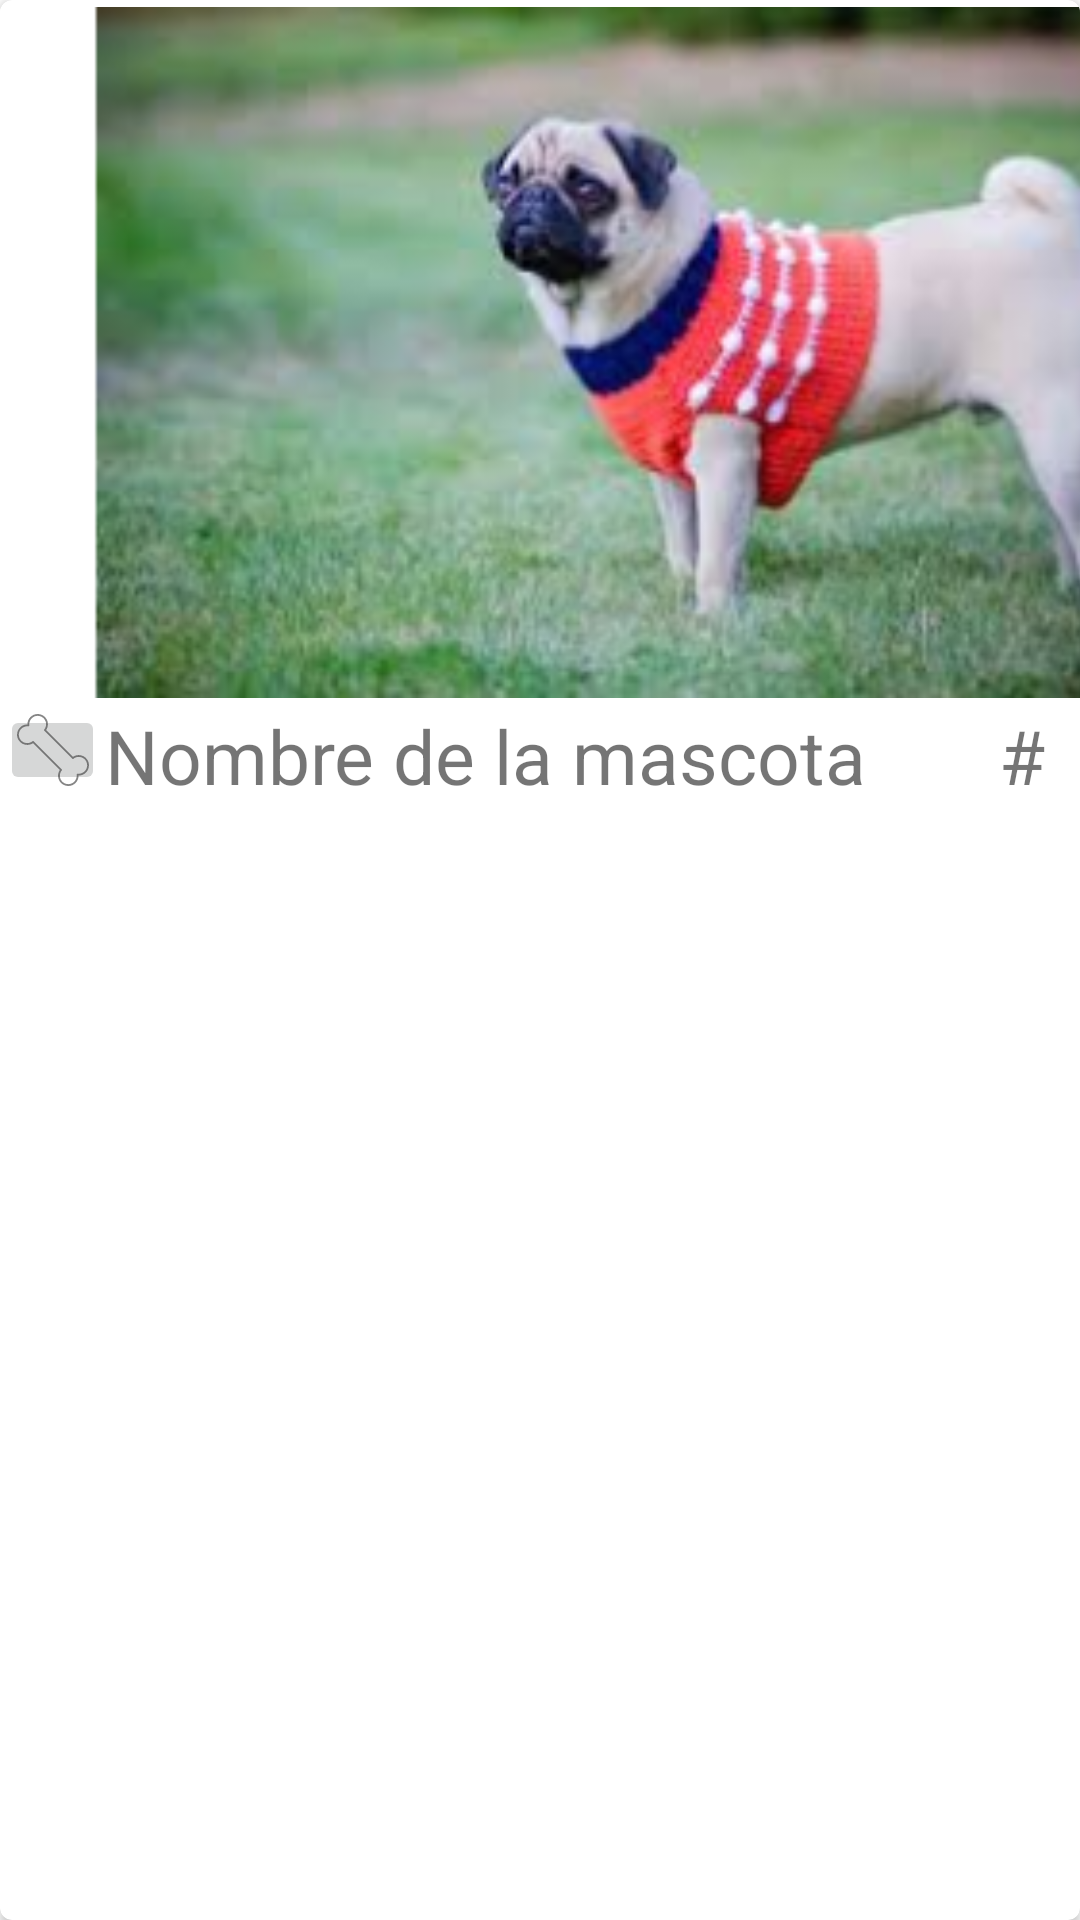

This screen was rendered from an Android layout file. Write that file and the resources it references.
<!-- AndroidManifest.xml: application theme Theme.EntregaSemanaTres -->
<!-- res/layout/cardview_mascota.xml -->
<?xml version="1.0" encoding="utf-8"?>

<androidx.cardview.widget.CardView
    xmlns:android="http://schemas.android.com/apk/res/android"
    xmlns:card_view="http://schemas.android.com/apk/res-auto"
    android:id="@+id/tarjeta_mascota"
    android:layout_height="270dp"
    android:layout_width="match_parent"
    android:background="@drawable/borde"
    card_view:cardCornerRadius="4dp"

    >
    <LinearLayout
        android:layout_width="match_parent"
        android:layout_height="match_parent"
        android:orientation="vertical">

        <ImageView
            android:id="@+id/imagen"
            android:layout_width="410dp"
            android:layout_height="235dp"
            android:src="@mipmap/ic_banner">


        </ImageView>
        <LinearLayout
            android:layout_width="match_parent"
            android:layout_height="30dp"
            android:orientation="horizontal">

            <ImageButton
                android:id="@+id/btn_like"
                android:layout_width="35dp"
                android:layout_height="match_parent"
                android:src="@drawable/hueso">

            </ImageButton>

            <TextView
                android:id="@+id/name"
                android:layout_width="298dp"
                android:layout_height="wrap_content"
                android:text="Nombre de la mascota"
                android:textSize="25dp">

            </TextView>

            <TextView
                android:id="@+id/cantidad_likes"
                android:layout_width="30dp"
                android:layout_height="match_parent"
                android:text="#"
                android:textSize="25dp"></TextView>

            <ImageView
                android:layout_width="30dp"
                android:layout_height="30dp"
                android:src="@drawable/hueso_2"></ImageView>
        </LinearLayout>
    </LinearLayout>

</androidx.cardview.widget.CardView>
<!-- resources referenced by this layout -->
<resources>
  <!-- drawable borde (drawable) -->
  <?xml version="1.0" encoding="utf-8"?>
  
  <shape xmlns:android="http://schemas.android.com/apk/res/android"
      android:shape="rectangle">
      <stroke
          android:width="1px"
          android:color="#000"
          />
          <padding
              android:left="10dp"
              android:top="10dp"
              android:bottom="10dp"
              android:right="10dp"
              />
  </shape>
  <!-- drawable hueso_2 (drawable-anydpi) -->
  <vector xmlns:android="http://schemas.android.com/apk/res/android"
      android:width="24dp"
      android:height="24dp"
      android:viewportWidth="24"
      android:viewportHeight="24"
      android:tint="#333333"
      android:alpha="0.6">
    <group android:scaleX="0.07583921"
        android:scaleY="0.07583921">
      <path
          android:fillColor="#FF000000"
          android:pathData="M303.277,193.53h-0.04c-15.262,-15.333 -39.306,-17.555 -57.12,-5.28l-117.6,-117.56c13.957,-20.483 8.667,-48.403 -11.817,-62.36C96.217,-5.628 68.298,-0.337 54.34,20.146c-5.244,7.696 -7.964,16.833 -7.783,26.143c-12.219,-0.355 -24.043,4.349 -32.68,13c-17.922,17.122 -18.57,45.531 -1.448,63.453c15.446,16.168 40.438,18.499 58.608,5.467l117.56,117.56c-13.957,20.483 -8.667,48.403 11.817,62.36c20.483,13.957 48.403,8.667 62.36,-11.817c5.244,-7.696 7.964,-16.833 7.783,-26.143c24.78,0.564 45.326,-19.066 45.89,-43.847C316.727,214.051 311.967,202.2 303.277,193.53z"/>
    </group>
  </vector>
  <style name="Theme.EntregaSemanaTres" parent="Theme.MaterialComponents.DayNight.NoActionBar">
          
          <item name="colorPrimary">@color/purple_500</item>
          <item name="colorPrimaryVariant">@color/purple_700</item>
          <item name="colorOnPrimary">@color/white</item>
          
          <item name="colorSecondary">@color/teal_200</item>
          <item name="colorSecondaryVariant">@color/teal_700</item>
          <item name="colorOnSecondary">@color/black</item>
          
          <item name="android:statusBarColor" tools:targetApi="l">?attr/colorPrimaryVariant</item>
          
      </style>
  <color name="purple_500">#FF6200EE</color>
  <color name="purple_700">#FF3700B3</color>
  <color name="white">#FFFFFFFF</color>
  <color name="teal_200">#FF03DAC5</color>
  <color name="teal_700">#FF018786</color>
  <color name="black">#FF000000</color>
</resources>
